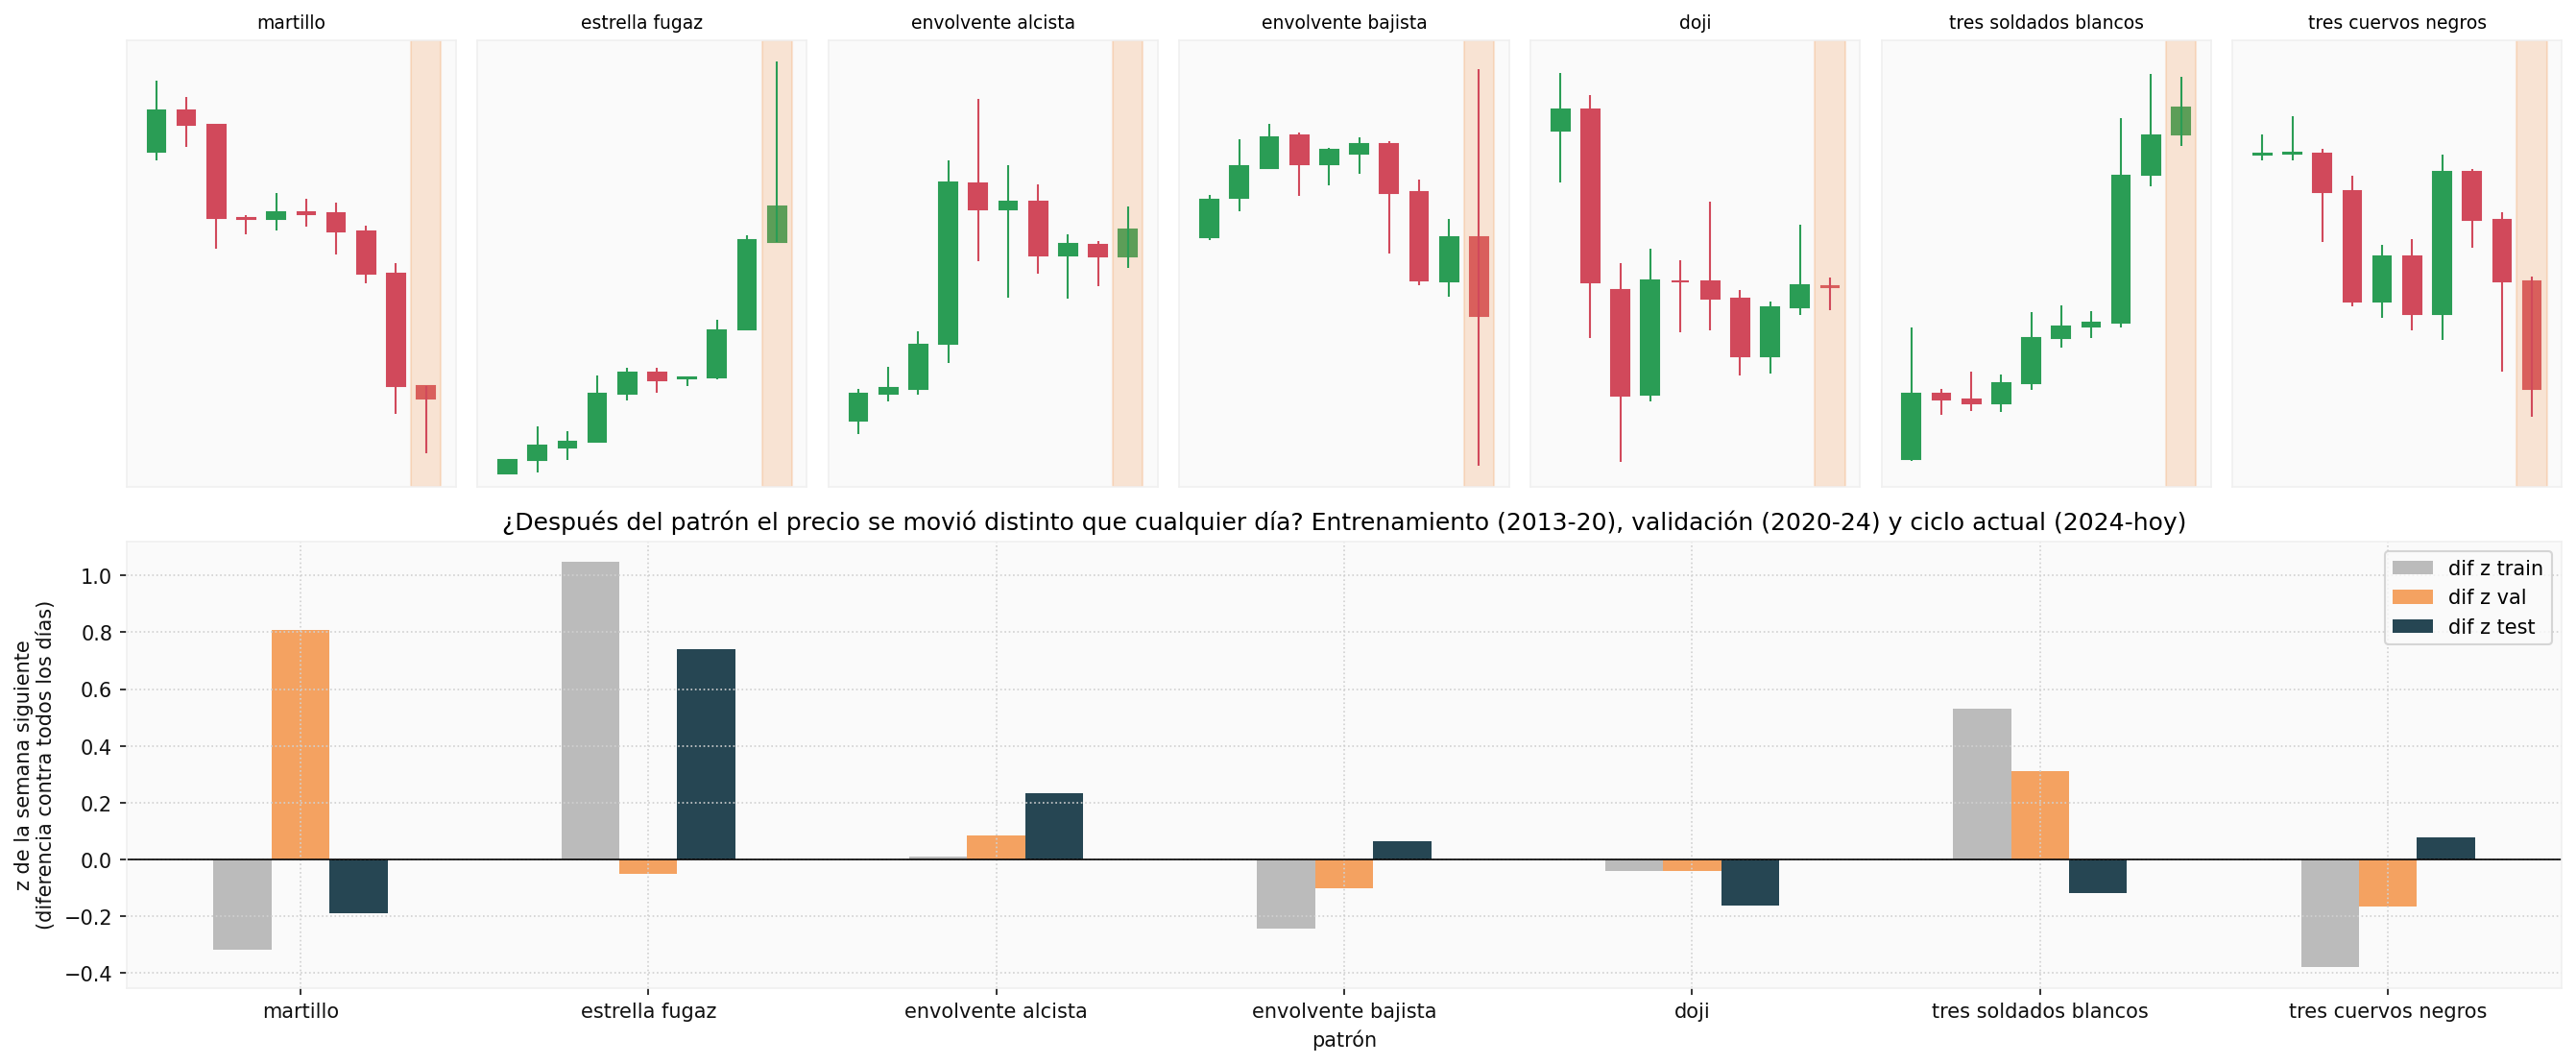

Values plotted in this chart, from the file beside it:
patrón, veces, retorno 7d medio, sube, baja, lateral, dif z (todo), p, dif z train, dif z val, dif z test, ¿se sostiene?, muestra chica, p Holm
martillo, 28, 0.0107, 0.3929, 0.2857, 0.3214, 0.0709, 0.7722, -0.3189, 0.81, -0.1906, se apagó después de 2020, sí, 0.7722
estrella fugaz, 13, 0.0935, 0.5385, 0.2308, 0.2308, 0.8513, 0.023, 1.05, -0.0501, 0.7415, se apagó después de 2020, sí, 0.1149
envolvente alcista, 373, 0.0234, 0.3941, 0.2627, 0.3432, 0.0717, 0.2298, 0.0096, 0.0843, 0.2332, no había efecto, , 0.6893
envolvente bajista, 327, 0.0096, 0.3456, 0.2783, 0.3761, -0.1445, 0.041, -0.2441, -0.1027, 0.065, hasta 2024; en el ciclo actual se apagó, , 0.1638
doji, 566, 0.0113, 0.3339, 0.288, 0.3781, -0.0639, 0.2527, -0.0392, -0.0395, -0.1614, no había efecto, , 0.6893
tres soldados blancos, 645, 0.0461, 0.4713, 0.2527, 0.276, 0.3875, 0.001, 0.5304, 0.3125, -0.1184, hasta 2024; en el ciclo actual se apagó, , 0.007
tres cuervos negros, 492, 0.0035, 0.3333, 0.3252, 0.3415, -0.2244, 0.007, -0.3799, -0.1667, 0.0766, hasta 2024; en el ciclo actual se apagó, , 0.042
